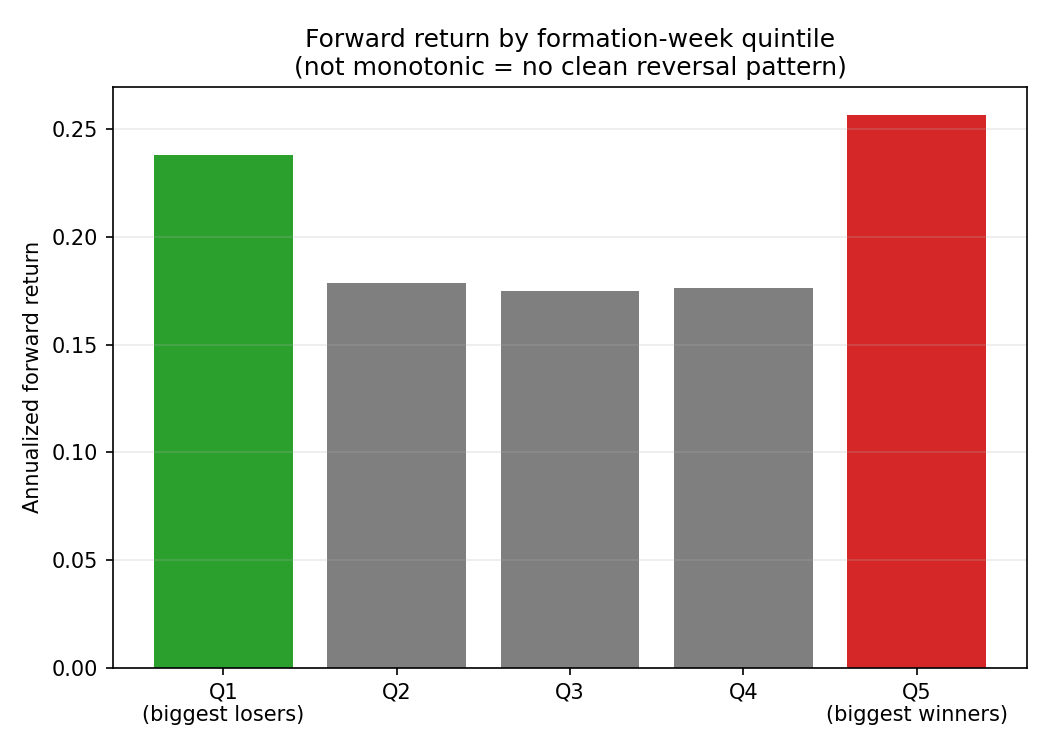

The table this chart was drawn from, first rows:
, 0
1, 0.2379
2, 0.1785
3, 0.1748
4, 0.1763
5, 0.2566
